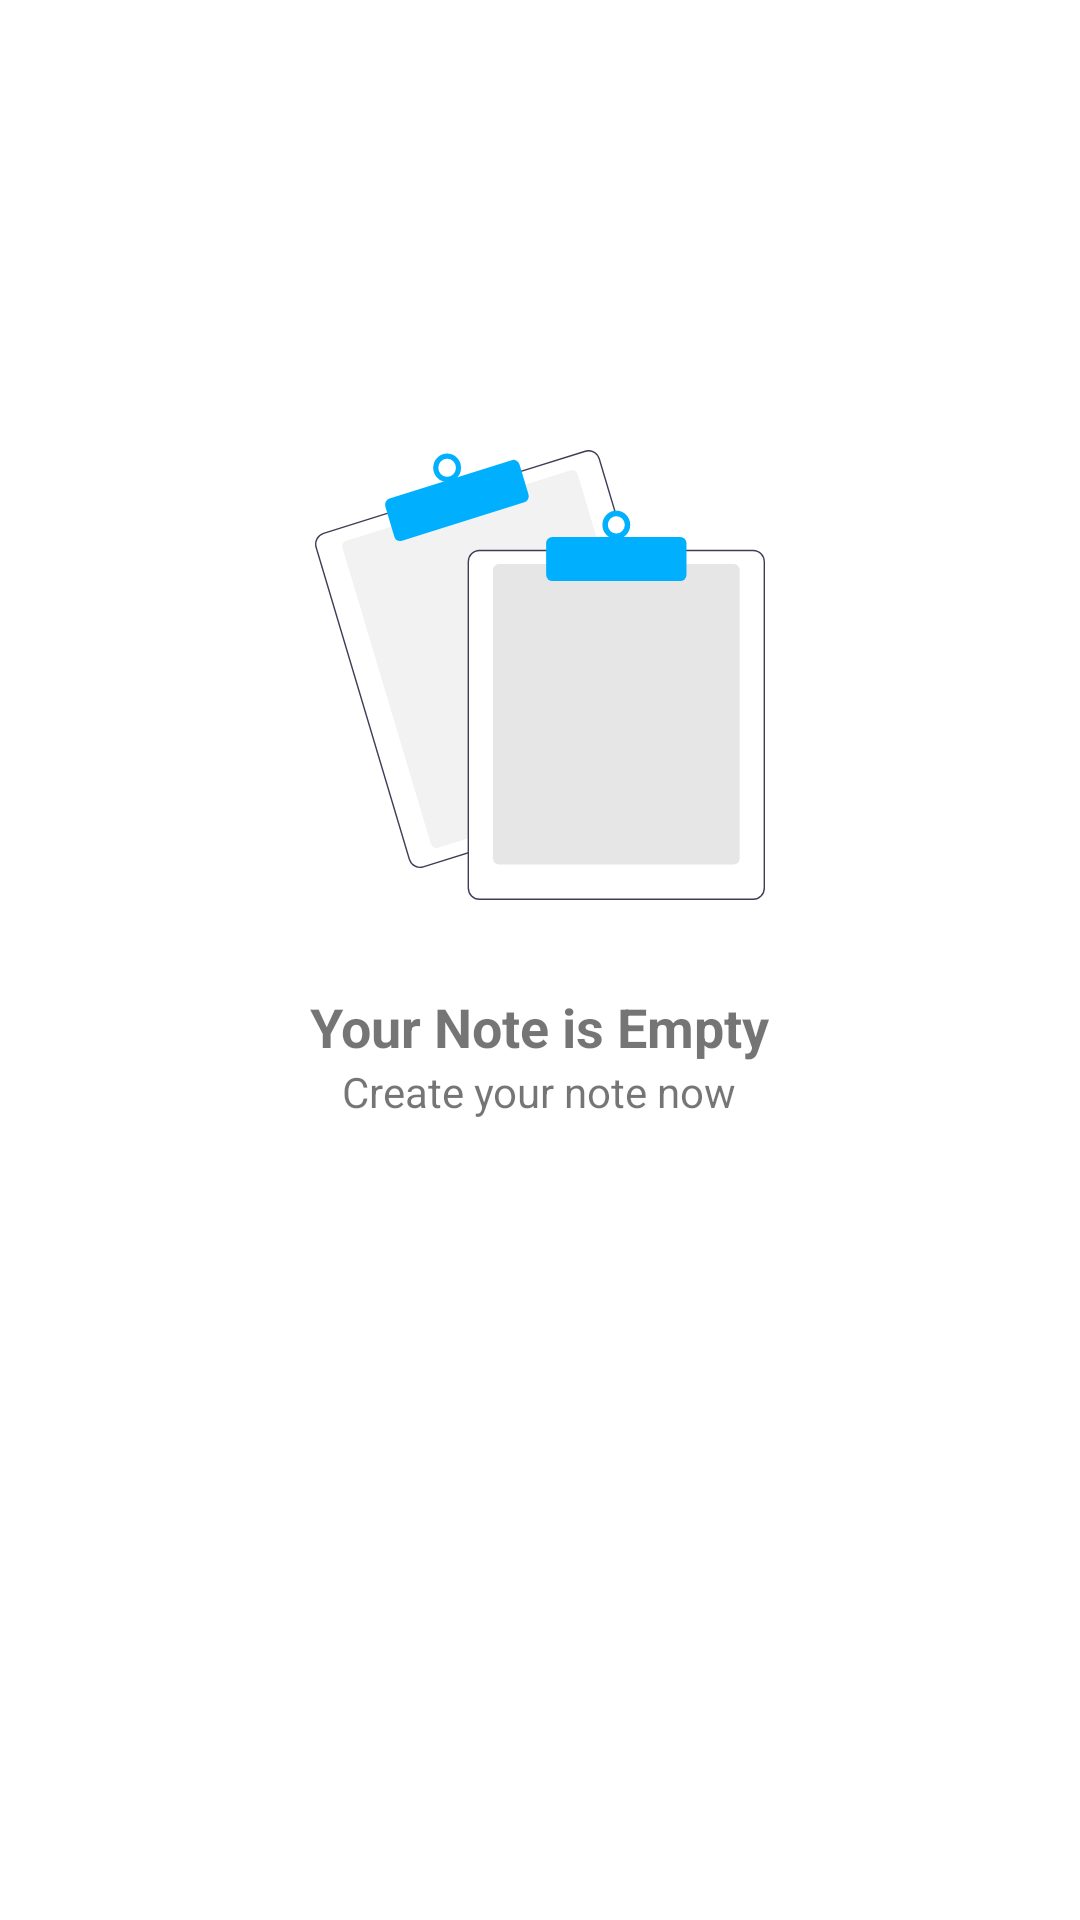

The Android layout XML behind this screen, and the referenced resources:
<!-- AndroidManifest.xml: application theme Theme.EZNote -->
<!-- res/layout/empty_screen.xml -->
<?xml version="1.0" encoding="utf-8"?>
<LinearLayout
    android:id="@+id/layout_empty"
    xmlns:android="http://schemas.android.com/apk/res/android"
    android:layout_width="match_parent"
    android:layout_height="match_parent"
    android:orientation="vertical"
    android:gravity="center_horizontal">

    <ImageView
        android:id="@+id/img_empty"
        android:layout_width="wrap_content"
        android:layout_height="wrap_content"
        android:src="@drawable/ic_empty"
        android:layout_marginTop="150dp" />

    <TextView
        android:id="@+id/txt_empty_title"
        android:text="@string/empty"
        android:textStyle="bold"
        android:textSize="18sp"
        android:layout_marginTop="30dp"
        android:layout_width="wrap_content"
        android:layout_height="wrap_content"/>

    <TextView
        android:text="@string/createtext"
        android:layout_width="wrap_content"
        android:layout_height="wrap_content"/>

    

</LinearLayout>
<!-- resources referenced by this layout -->
<resources>
  <color name="deepskyblue">#00B0FF</color>
  <!-- drawable ic_empty: vector/xml drawable (drawable, 2802 chars, omitted) -->
  <string name="create">Create</string>
  <string name="createtext">Create your note now</string>
  <string name="empty">Your Note is Empty</string>
  <style name="Theme.EZNote" parent="Theme.MaterialComponents.DayNight.NoActionBar">
          
          <item name="colorPrimary">@color/deepskyblue</item>
          <item name="colorPrimaryVariant">@color/deepskyblue</item>
          <item name="colorOnPrimary">@color/white</item>
          
          <item name="colorSecondary">@color/teal_200</item>
          <item name="colorSecondaryVariant">@color/teal_700</item>
          <item name="colorOnSecondary">@color/white</item>
          
          <item name="android:statusBarColor" tools:targetApi="l">?attr/colorPrimaryVariant</item>
          
      </style>
  <color name="white">#FFFFFFFF</color>
  <color name="teal_200">#FF03DAC5</color>
  <color name="teal_700">#FF018786</color>
</resources>
